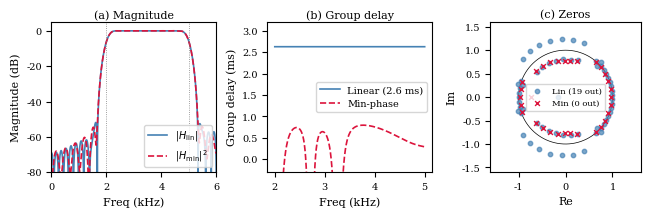
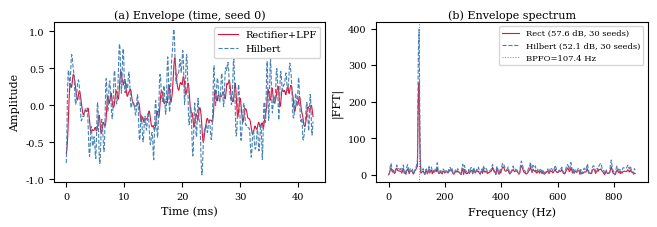
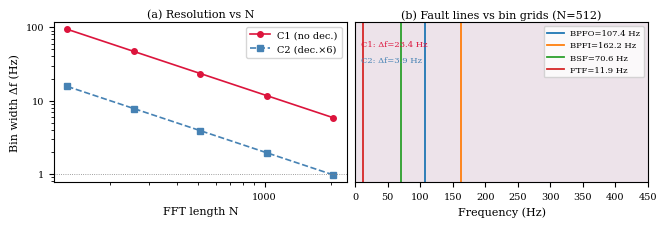
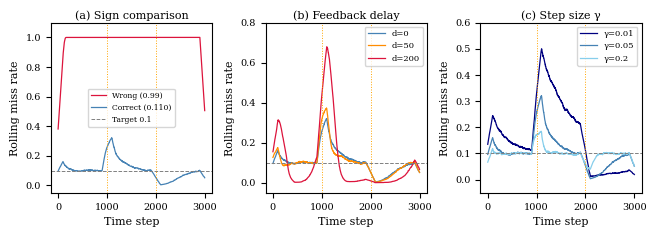

These charts were generated, in order, by the following Python code:
"""
gen_figures.py — generate all 4 proposal figures into figures/
Run:  python gen_figures.py
"""
import os, numpy as np
import scipy.signal as signal
from scipy.fft import rfft
from scipy.signal import hilbert
import matplotlib
matplotlib.use("Agg")
import matplotlib.pyplot as plt
import matplotlib.ticker as ticker

os.makedirs("figures", exist_ok=True)

plt.rcParams.update({
    "font.family": "serif", "font.size": 8,
    "axes.labelsize": 8, "axes.titlesize": 8,
    "xtick.labelsize": 7, "ytick.labelsize": 7,
    "legend.fontsize": 7, "figure.dpi": 150, "lines.linewidth": 1.2,
})

# ── Figure 1: FIR ───────────────────────────────────────────────────────────
fs = 12000; M = 64; f_lo, f_hi = 2000, 5000
h_lin = signal.firwin(M, [f_lo, f_hi], pass_zero=False, fs=fs, window="hamming")
h_min = signal.minimum_phase(h_lin, method="homomorphic")
NFFT = 8192
H_lin = np.abs(rfft(h_lin, NFFT))
H_min = np.abs(rfft(h_min, NFFT))
freqs = np.linspace(0, fs/2, NFFT//2+1)
band  = (freqs >= f_lo) & (freqs <= f_hi)
_, gd_lin_w = signal.group_delay((h_lin, [1]), NFFT, fs=fs)
_, gd_min_w = signal.group_delay((h_min, [1]), NFFT, fs=fs)
gd_freqs_all = np.linspace(0, fs, NFFT, endpoint=False)
gd_band = (gd_freqs_all >= f_lo) & (gd_freqs_all <= f_hi) & (gd_freqs_all <= fs/2)
z_lin = np.roots(h_lin); z_min = np.roots(h_min)
zeros_out_min = int(np.sum(np.abs(z_min) > 1 + 1e-6))
zeros_out_lin = int(np.sum(np.abs(z_lin) > 1 + 1e-6))

fig, axes = plt.subplots(1, 3, figsize=(6.5, 2.1))
ax = axes[0]
ax.plot(freqs/1000, 20*np.log10(H_lin+1e-15), color="steelblue", label=r"$|H_\mathrm{lin}|$")
ax.plot(freqs/1000, 20*np.log10(H_min**2+1e-15), color="crimson", ls="--", label=r"$|H_\mathrm{min}|^2$")
ax.axvline(f_lo/1000, color="gray", lw=0.6, ls=":"); ax.axvline(f_hi/1000, color="gray", lw=0.6, ls=":")
ax.set_xlim(0,6); ax.set_ylim(-80,5)
ax.set_xlabel("Freq (kHz)"); ax.set_ylabel("Magnitude (dB)"); ax.set_title("(a) Magnitude", pad=3)
ax.legend(loc="lower right")

ax = axes[1]
gd_f = gd_freqs_all[gd_band]
gd_lin_ms = gd_lin_w[gd_band] / fs * 1000
gd_min_ms = gd_min_w[gd_band] / fs * 1000
ax.plot(gd_f/1000, gd_lin_ms, color="steelblue",
        label=f"Linear ({np.mean(gd_lin_ms):.1f} ms)")
ax.plot(gd_f/1000, np.clip(gd_min_ms, -1, 5), color="crimson", ls="--",
        label=f"Min-phase")
ax.set_xlabel("Freq (kHz)"); ax.set_ylabel("Group delay (ms)"); ax.set_title("(b) Group delay", pad=3)
ax.legend(); ax.set_ylim(-0.3, 3.2)

ax = axes[2]
theta = np.linspace(0, 2*np.pi, 300)
ax.plot(np.cos(theta), np.sin(theta), "k-", lw=0.5)
ax.scatter(z_lin.real, z_lin.imag, s=10, marker="o", color="steelblue",
           label=f"Lin ({zeros_out_lin} out)", alpha=0.7, zorder=3)
ax.scatter(z_min.real, z_min.imag, s=12, marker="x", color="crimson",
           label=f"Min ({zeros_out_min} out)", lw=1.0, zorder=4)
ax.set_aspect("equal"); ax.set_xlim(-1.6,1.6); ax.set_ylim(-1.6,1.6)
ax.set_xlabel("Re"); ax.set_ylabel("Im"); ax.set_title("(c) Zeros", pad=3)
ax.legend(fontsize=6)

plt.tight_layout(pad=0.5)
plt.savefig("figures/fig_fir.pdf", bbox_inches="tight")
plt.savefig("figures/fig_fir.png", bbox_inches="tight", dpi=150)
plt.close(); print("Saved figures/fig_fir.pdf")

# ── Figure 2: Envelope ──────────────────────────────────────────────────────
f_carrier = 3500.0; f_fault = 107.4; fs_e = 12000; N = 4096
rng0 = np.random.default_rng(0)
t = np.arange(N)/fs_e
amp = 1.0 + 0.4*np.cos(2*np.pi*f_fault*t)
y   = amp*np.cos(2*np.pi*f_carrier*t) + rng0.normal(0, 0.3, N)
sos_bp = signal.butter(4, [2000,5500], btype="bandpass", fs=fs_e, output="sos")
y_bp   = signal.sosfilt(sos_bp, y)
sos_lp = signal.butter(2, 1000, btype="lowpass", fs=fs_e, output="sos")
env_rect = signal.sosfilt(sos_lp, np.abs(y_bp)); env_rect -= env_rect.mean()
env_hilb = np.abs(hilbert(y_bp));                env_hilb -= env_hilb.mean()

def fault_snr(env, f0, fs_, N_):
    S = np.abs(rfft(env*np.hanning(N_)))
    bw = fs_/N_; b = int(round(f0/bw))
    sig = np.max(S[max(0,b-1):b+2])**2
    mask = np.ones(len(S), dtype=bool)
    mask[max(0,b-2):b+3] = False
    noise = np.median(S[mask]**2)+1e-30
    return 10*np.log10(sig/noise)

SEEDS = 30
snr_r, snr_h = [], []
for seed in range(SEEDS):
    rng_ = np.random.default_rng(seed)
    t_ = np.arange(N)/fs_e
    amp_ = 1.0 + 0.4*np.cos(2*np.pi*f_fault*t_)
    y_   = amp_*np.cos(2*np.pi*f_carrier*t_) + rng_.normal(0, 0.3, N)
    yb_  = signal.sosfilt(sos_bp, y_)
    er_  = signal.sosfilt(sos_lp, np.abs(yb_)); er_ -= er_.mean()
    eh_  = np.abs(hilbert(yb_));                eh_ -= eh_.mean()
    snr_r.append(fault_snr(er_, f_fault, fs_e, N))
    snr_h.append(fault_snr(eh_, f_fault, fs_e, N))
snr_r = np.array(snr_r); snr_h = np.array(snr_h)

freqs_e = np.linspace(0, fs_e/2, N//2+1)
S_rect = np.abs(rfft(env_rect*np.hanning(N)))
S_hilb = np.abs(rfft(env_hilb*np.hanning(N)))

fig, axes = plt.subplots(1, 2, figsize=(6.5, 2.2))
ax = axes[0]
ax.plot(t[:512]*1000, env_rect[:512], color="crimson", lw=0.8, label="Rectifier+LPF")
ax.plot(t[:512]*1000, env_hilb[:512], color="steelblue", ls="--", lw=0.8, label="Hilbert")
ax.set_xlabel("Time (ms)"); ax.set_ylabel("Amplitude"); ax.set_title("(a) Envelope (time, seed 0)", pad=3)
ax.legend()
ax = axes[1]
ax.plot(freqs_e[:300], S_rect[:300], color="crimson", lw=0.8,
        label=f"Rect ({np.mean(snr_r):.1f} dB, 30 seeds)")
ax.plot(freqs_e[:300], S_hilb[:300], color="steelblue", ls="--", lw=0.8,
        label=f"Hilbert ({np.mean(snr_h):.1f} dB, 30 seeds)")
ax.axvline(f_fault, color="gray", lw=0.7, ls=":", label=f"BPFO={f_fault} Hz")
ax.set_xlabel("Frequency (Hz)"); ax.set_ylabel("|FFT|"); ax.set_title("(b) Envelope spectrum", pad=3)
ax.legend(fontsize=6)
plt.tight_layout(pad=0.5)
plt.savefig("figures/fig_envelope.pdf", bbox_inches="tight")
plt.savefig("figures/fig_envelope.png", bbox_inches="tight", dpi=150)
plt.close(); print("Saved figures/fig_envelope.pdf")

# ── Figure 3: Resolution ────────────────────────────────────────────────────
Nb=9; d=7.94; D=39.04; fr=29.95
c = np.cos(0.0)
bpfo = (Nb/2)*fr*(1 - d/D*c)
bpfi = (Nb/2)*fr*(1 + d/D*c)
bsf  = (D/(2*d))*fr*(1 - (d/D*c)**2)
ftf  = (fr/2)*(1 - d/D*c)
fault_freqs = {"BPFO": bpfo, "BPFI": bpfi, "BSF": bsf, "FTF": ftf}
df_C1 = 12000/512; df_C2 = 2000/512

fig, axes = plt.subplots(1, 2, figsize=(6.5, 2.2))
ax = axes[0]
N_vals = [128,256,512,1024,2048]
ax.plot(N_vals, [12000/n for n in N_vals], "o-", color="crimson", markersize=4, label="C1 (no dec.)")
ax.plot(N_vals, [2000/n  for n in N_vals], "s--",color="steelblue", markersize=4, label="C2 (dec.×6)")
ax.axhline(1.0, color="gray", lw=0.6, ls=":")
ax.set_xlabel("FFT length N"); ax.set_ylabel("Bin width Δf (Hz)")
ax.set_title("(a) Resolution vs N", pad=3); ax.legend()
ax.set_yscale("log"); ax.set_xscale("log")
ax.xaxis.set_major_formatter(ticker.ScalarFormatter())
ax.yaxis.set_major_formatter(ticker.ScalarFormatter())

ax = axes[1]
colors_f = {"BPFO":"tab:blue","BPFI":"tab:orange","BSF":"tab:green","FTF":"tab:red"}
for name, freq in fault_freqs.items():
    ax.axvline(freq, color=colors_f[name], lw=1.3, label=f"{name}={freq:.1f} Hz")
for b in np.arange(0, 450, df_C1):
    ax.axvspan(b, min(b+df_C1,450), alpha=0.08, color="crimson", lw=0)
for b in np.arange(0, 450, df_C2):
    ax.axvspan(b, min(b+df_C2,450), alpha=0.08, color="steelblue", lw=0)
ax.set_xlim(0,450); ax.set_ylim(0,1.2); ax.set_xlabel("Frequency (Hz)")
ax.set_yticks([]); ax.legend(fontsize=6, loc="upper right")
ax.set_title("(b) Fault lines vs bin grids (N=512)", pad=3)
ax.text(0.02, 0.85, f"C1: Δf={df_C1:.1f} Hz", color="crimson", fontsize=6, transform=ax.transAxes)
ax.text(0.02, 0.75, f"C2: Δf={df_C2:.1f} Hz", color="steelblue", fontsize=6, transform=ax.transAxes)
plt.tight_layout(pad=0.5)
plt.savefig("figures/fig_resolution.pdf", bbox_inches="tight")
plt.savefig("figures/fig_resolution.png", bbox_inches="tight", dpi=150)
plt.close(); print("Saved figures/fig_resolution.pdf")

# ── Figure 4: ACP ───────────────────────────────────────────────────────────
T_SIM=3000; alpha_cp=0.10; gamma_cp=0.05; q_init=1.0; N_SEEDS=20

def make_residuals(T, seed):
    rng_ = np.random.default_rng(seed)
    scales = np.ones(T)
    scales[1000:] = 3.0; scales[2000:] = 1.5
    return rng_.normal(0, scales)

def run_acp(residuals, gamma, alpha, q0, sign_correct=True, delay=0):
    T = len(residuals); q = q0; errors = []; issued = []
    for t in range(T):
        err = 1.0 if abs(residuals[t]) > q else 0.0
        errors.append(err); issued.append((q, residuals[t]))
        rt = t - delay
        if 0 <= rt < len(issued):
            q_r, y_r = issued[rt]
            e_r = 1.0 if abs(y_r) > q_r else 0.0
            if sign_correct:
                q = max(0.0, q + gamma*(e_r - alpha))
            else:
                q = max(0.0, q + gamma*(alpha - e_r))
    return np.array(errors)

def rolling(arr, w=200):
    return np.convolve(arr, np.ones(w)/w, mode="same")

wrong_rates, correct_rates = [], []
for seed in range(N_SEEDS):
    res = make_residuals(T_SIM, seed)
    wrong_rates.append(np.mean(run_acp(res, gamma_cp, alpha_cp, q_init, sign_correct=False)))
    correct_rates.append(np.mean(run_acp(res, gamma_cp, alpha_cp, q_init, sign_correct=True)))

fig, axes = plt.subplots(1, 3, figsize=(6.5, 2.3))

# (a) sign
ax = axes[0]
mw = np.mean([rolling(run_acp(make_residuals(T_SIM,s), gamma_cp, alpha_cp, q_init, False)) for s in range(N_SEEDS)], axis=0)
mc = np.mean([rolling(run_acp(make_residuals(T_SIM,s), gamma_cp, alpha_cp, q_init, True))  for s in range(N_SEEDS)], axis=0)
ax.plot(mw, color="crimson", lw=0.9, label=f"Wrong ({np.mean(wrong_rates):.2f})")
ax.plot(mc, color="steelblue", lw=0.9, label=f"Correct ({np.mean(correct_rates):.3f})")
ax.axhline(alpha_cp, color="gray", ls="--", lw=0.7, label=f"Target {alpha_cp}")
ax.axvline(1000, color="orange", ls=":", lw=0.7); ax.axvline(2000, color="orange", ls=":", lw=0.7)
ax.set_ylim(-0.05,1.1); ax.set_xlabel("Time step"); ax.set_ylabel("Rolling miss rate")
ax.set_title("(a) Sign comparison", pad=3); ax.legend(fontsize=5.5)

# (b) delay
ax = axes[1]
for d, col in [(0,"steelblue"),(50,"darkorange"),(200,"crimson")]:
    mr = np.mean([rolling(run_acp(make_residuals(T_SIM,s), gamma_cp, alpha_cp, q_init, delay=d)) for s in range(N_SEEDS)], axis=0)
    ax.plot(mr, color=col, lw=0.9, label=f"d={d}")
ax.axhline(alpha_cp, color="gray", ls="--", lw=0.7)
ax.axvline(1000, color="orange", ls=":", lw=0.7); ax.axvline(2000, color="orange", ls=":", lw=0.7)
ax.set_ylim(-0.05,0.8); ax.set_xlabel("Time step"); ax.set_ylabel("Rolling miss rate")
ax.set_title("(b) Feedback delay", pad=3); ax.legend(fontsize=6)

# (c) gamma
ax = axes[2]
for g, col in [(0.01,"navy"),(0.05,"steelblue"),(0.20,"skyblue")]:
    mr = np.mean([rolling(run_acp(make_residuals(T_SIM,s), g, alpha_cp, q_init)) for s in range(N_SEEDS)], axis=0)
    ax.plot(mr, color=col, lw=0.9, label=f"γ={g}")
ax.axhline(alpha_cp, color="gray", ls="--", lw=0.7)
ax.axvline(1000, color="orange", ls=":", lw=0.7); ax.axvline(2000, color="orange", ls=":", lw=0.7)
ax.set_ylim(-0.05,0.6); ax.set_xlabel("Time step"); ax.set_ylabel("Rolling miss rate")
ax.set_title("(c) Step size γ", pad=3); ax.legend(fontsize=6)

plt.tight_layout(pad=0.5)
plt.savefig("figures/fig_acp.pdf", bbox_inches="tight")
plt.savefig("figures/fig_acp.png", bbox_inches="tight", dpi=150)
plt.close(); print("Saved figures/fig_acp.pdf")

print("\nAll 4 figures written to figures/")
